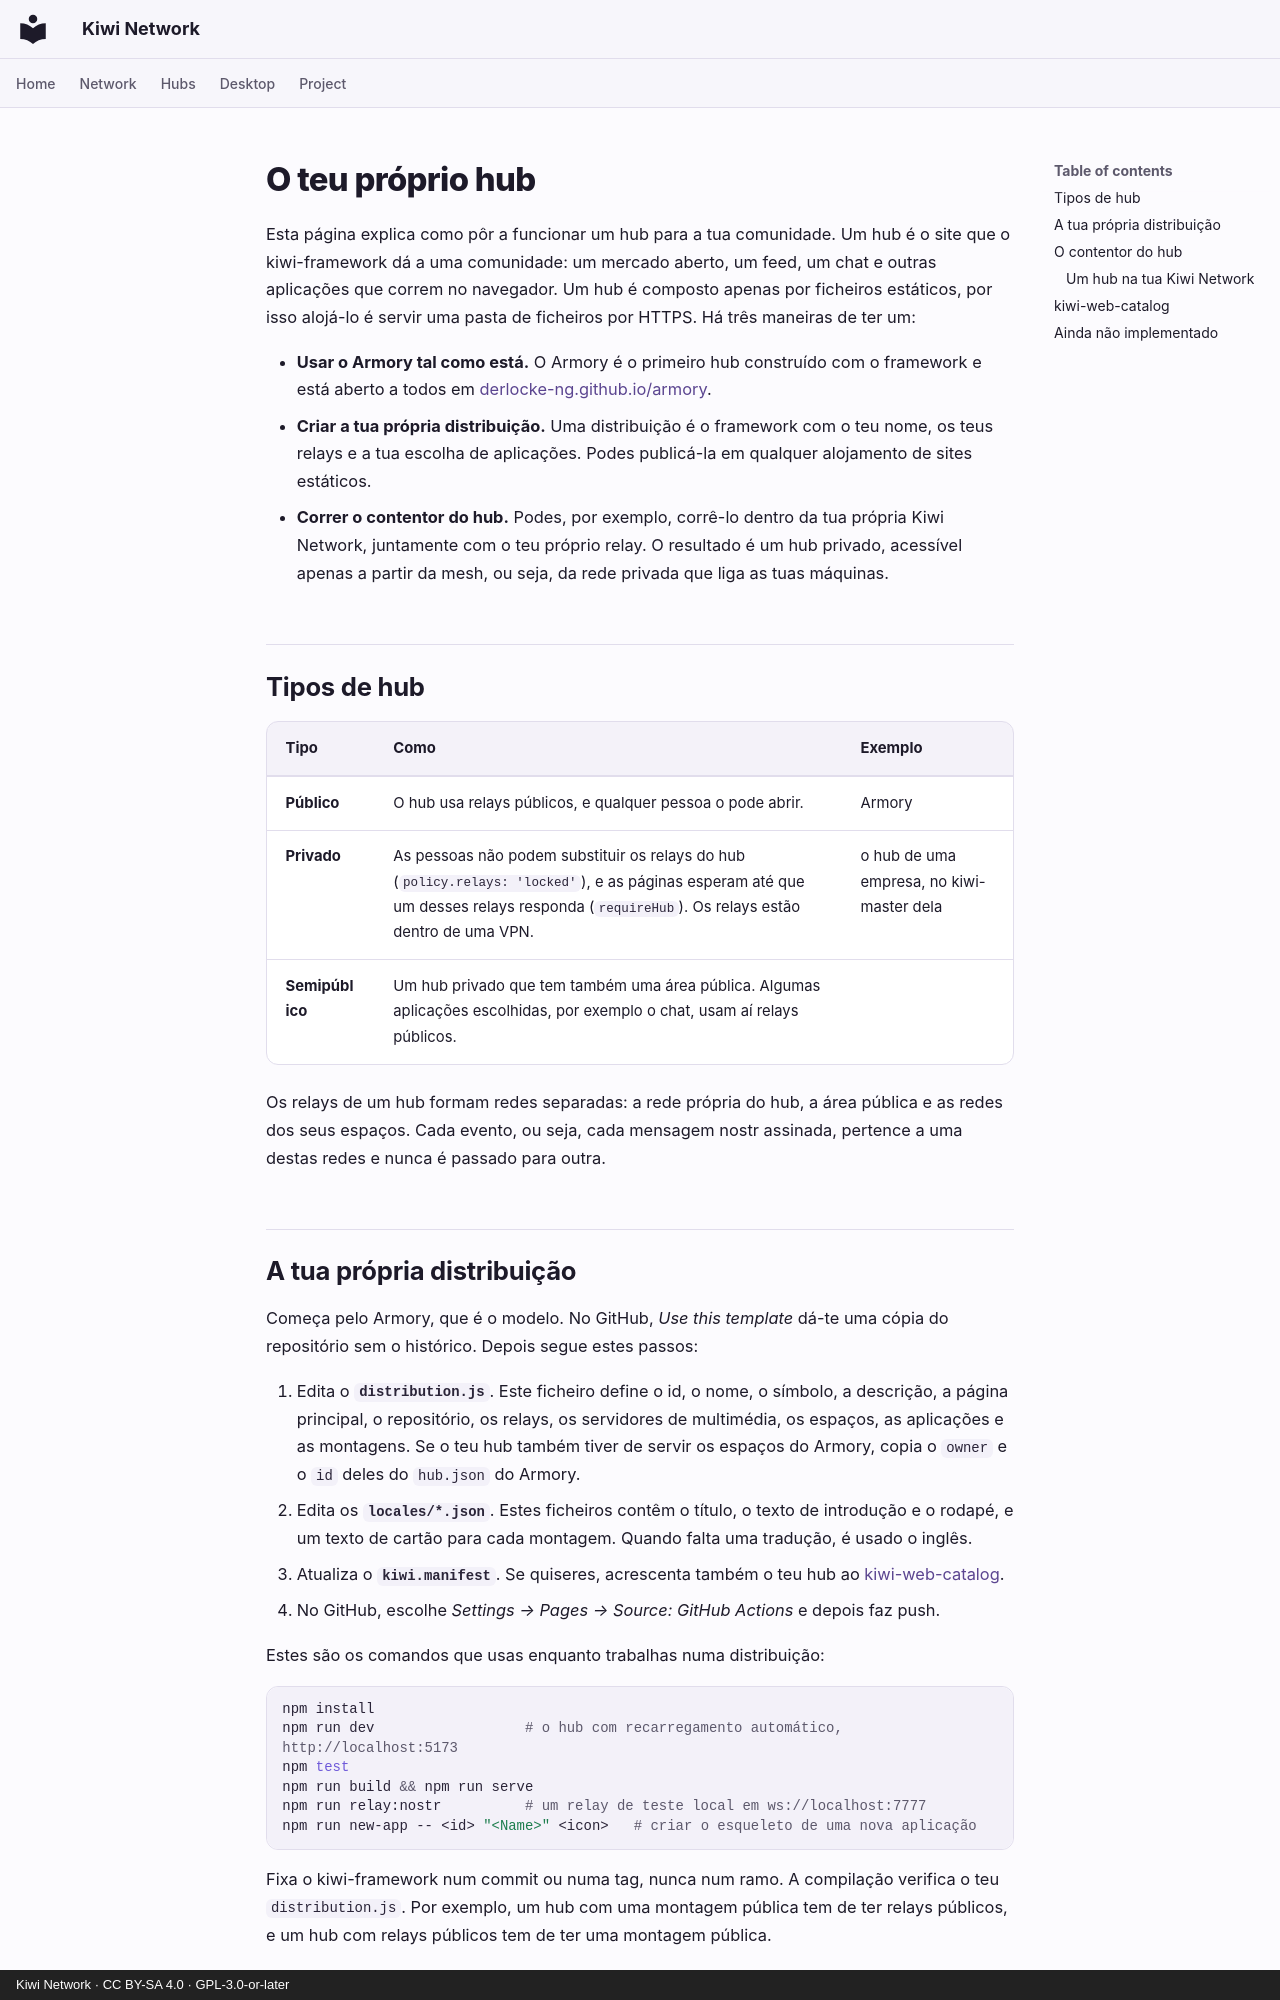

repository: derlocke-ng/kiwi-network · page: people/hubs.pt/index.html · generator: mkdocs · copyright: Kiwi Network · CC BY-SA 4.0 · GPL-3.0-or-later

# O teu próprio hub

Esta página explica como pôr a funcionar um hub para a tua comunidade. Um hub
é o site que o kiwi-framework dá a uma comunidade: um mercado aberto, um
feed, um chat e outras aplicações que correm no navegador. Um hub é composto
apenas por ficheiros estáticos, por isso alojá-lo é servir uma pasta de
ficheiros por HTTPS. Há três maneiras de ter um:

- **Usar o Armory tal como está.** O Armory é o primeiro hub construído com o
  framework e está aberto a todos em
  [derlocke-ng.github.io/armory](https://derlocke-ng.github.io/armory/).
- **Criar a tua própria distribuição.** Uma distribuição é o framework com o
  teu nome, os teus relays e a tua escolha de aplicações. Podes publicá-la em
  qualquer alojamento de sites estáticos.
- **Correr o contentor do hub.** Podes, por exemplo, corrê-lo dentro da tua
  própria Kiwi Network, juntamente com o teu próprio relay. O resultado é um
  hub privado, acessível apenas a partir da mesh, ou seja, da rede privada que
  liga as tuas máquinas.

## Tipos de hub { #kinds-of-hub }

| Tipo | Como | Exemplo |
|---|---|---|
| **Público** | O hub usa relays públicos, e qualquer pessoa o pode abrir. | Armory |
| **Privado** | As pessoas não podem substituir os relays do hub (`policy.relays: 'locked'`), e as páginas esperam até que um desses relays responda (`requireHub`). Os relays estão dentro de uma VPN. | o hub de uma empresa, no kiwi-master dela |
| **Semipúblico** | Um hub privado que tem também uma área pública. Algumas aplicações escolhidas, por exemplo o chat, usam aí relays públicos. | |

Os relays de um hub formam redes separadas: a rede própria do hub, a área
pública e as redes dos seus espaços. Cada evento, ou seja, cada mensagem nostr
assinada, pertence a uma destas redes e nunca é passado para outra.
